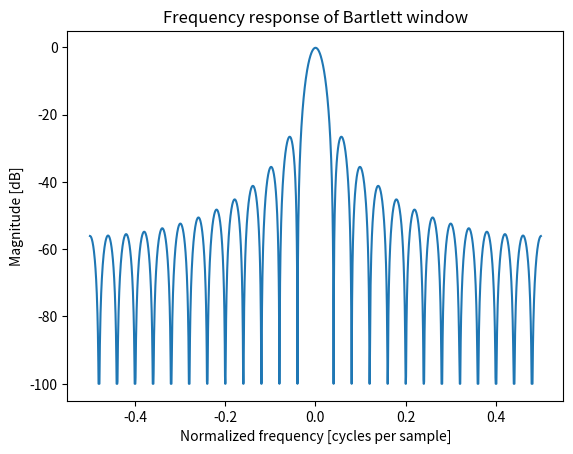

Source code (Python):
from numpy.fft import fft, fftshift
import matplotlib.pyplot as plt
import numpy as np

window = np.bartlett(51)
##plt.plot(window)
##
##plt.title("Bartlett window")
##
##plt.ylabel("Amplitude")
##
##plt.xlabel("Sample")
##
##plt.show()
##plt.figure()


A = fft(window, 2048) / 25.5
mag = np.abs(fftshift(A))
freq = np.linspace(-0.5, 0.5, len(A))
response = 20 * np.log10(mag)
response = np.clip(response, -100, 100)
plt.plot(freq, response)

plt.title("Frequency response of Bartlett window")

plt.ylabel("Magnitude [dB]")

plt.xlabel("Normalized frequency [cycles per sample]")

plt.axis('tight')

plt.show()
